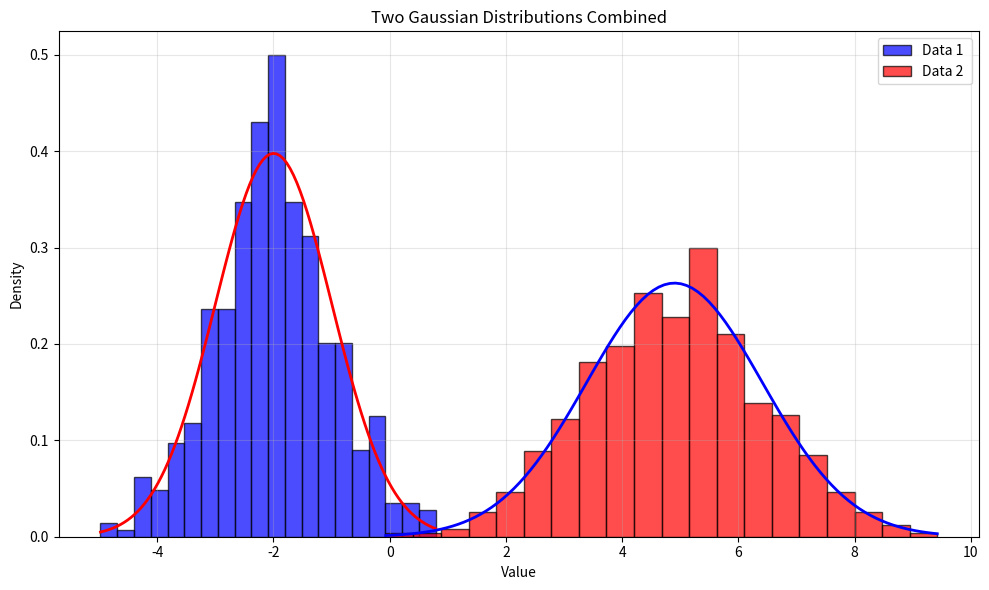

Write Python code to recreate this figure.
import numpy as np 
import matplotlib.pyplot as plt  

data_1 = np.random.normal(-2, 1, 500) 
data_2 = np.random.normal(5, 1.5, 500) 

combine_data = np.concatenate([data_1, data_2])

def gaussian(x, mu, sigma):
    return (1 / (sigma * np.sqrt(2 * np.pi))) * np.exp(-0.5 * ((x - mu) / sigma) ** 2)

x_1 = np.linspace(np.min(data_1), np.max(data_1), 100)
x_2 = np.linspace(np.min(data_2), np.max(data_2), 100)

plt.figure(figsize=(10, 6)) 


plt.hist(data_1, bins=20, density=True, color='blue', alpha=0.7, edgecolor='black', label='Data 1')
plt.plot(x_1, gaussian(x_1, np.mean(data_1), np.std(data_1)), 'r-', linewidth=2)

plt.hist(data_2, bins=20, density=True, color='red', alpha=0.7, edgecolor='black', label='Data 2 ')
plt.plot(x_2, gaussian(x_2, np.mean(data_2), np.std(data_2)), 'b-', linewidth=2)

plt.xlabel('Value')
plt.ylabel('Density')
plt.title('Two Gaussian Distributions Combined')
plt.legend()
plt.grid(True, alpha=0.3)
plt.tight_layout()
plt.show()

print(f"Mean of combined data: {np.mean(combine_data):.3f}")
print(f"Mean of first data: {np.mean(data_1):.3f}") 
print(f"Mean of second data: {np.mean(data_2):.3f}") 
print(f"Calculated mean: {(np.mean(data_1) + np.mean(data_2)) / 2:.3f}")
print(f"Variance of combined data: {np.var(combine_data):.3f}")
